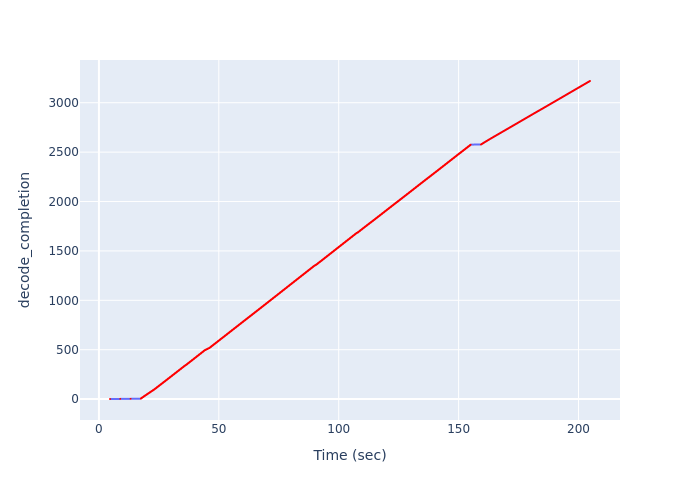

The file beside this chart, header and first rows:
Time (sec), decode_completion
4.623, 1
8.902, 2
13.2, 3
17.5, 4
17.53, 5
17.53, 6
17.53, 7
17.53, 8
17.77, 9
17.77, 10
17.77, 11
17.77, 12
18.01, 13
18.01, 14
18.01, 15
18.01, 16
18.25, 17
18.25, 18
18.25, 19
18.25, 20
18.49, 21
18.49, 22
18.49, 23
18.49, 24
18.73, 25
18.73, 26
18.73, 27
18.73, 28
18.97, 29
18.97, 30
18.97, 31
18.97, 32
19.21, 33
19.21, 34
19.21, 35
19.21, 36
19.45, 37
19.45, 38
19.45, 39
19.45, 40
19.69, 41
19.69, 42
19.69, 43
19.69, 44
19.93, 45
19.93, 46
19.93, 47
19.93, 48
20.18, 49
20.18, 50
20.18, 51
20.18, 52
20.42, 53
20.42, 54
20.42, 55
20.42, 56
20.66, 57
20.66, 58
20.66, 59
20.66, 60
... 3,160 more rows
